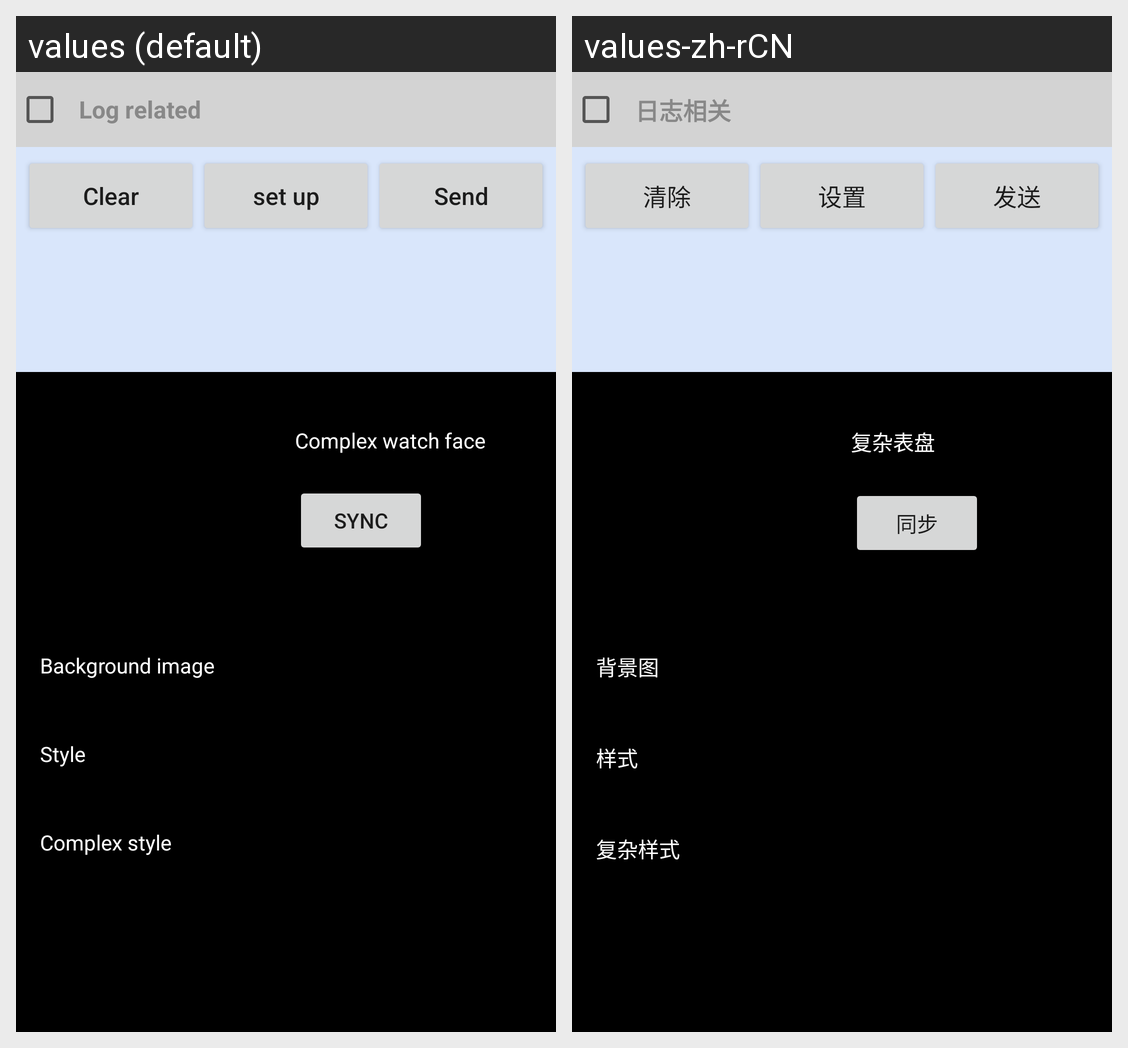

For this localized Android screen grid, give each drawn string resource with its value in every locale shown.
Android screen res/layout/activity_diy_dial_v1.xml rendered under 2 locales, left to right: values (default), values-zh-rCN. Device: Nexus 5 (rendered at 1080×1920; each locale shown at half size, 540×960, under a caption strip naming it); theme AppTheme.
Strings drawn on this screen, with the default value and each locale's value (text and hints the layout hard-codes, and strings that could not be matched under every locale, appear in the picture but are not listed):

dial_complex
  values: Complex watch face
  values-zh-rCN: 复杂表盘

btn_sync
  values: Sync
  values-zh-rCN: 同步

bg_img
  values: Background image
  values-zh-rCN: 背景图

style
  values: Style
  values-zh-rCN: 样式

complex_styles
  values: Complex style
  values-zh-rCN: 复杂样式

log_info
  values: Log related
  values-zh-rCN: 日志相关

btn_clear
  values: Clear
  values-zh-rCN: 清除

btn_set
  values: set up
  values-zh-rCN: 设置

btn_send
  values: Send
  values-zh-rCN: 发送
